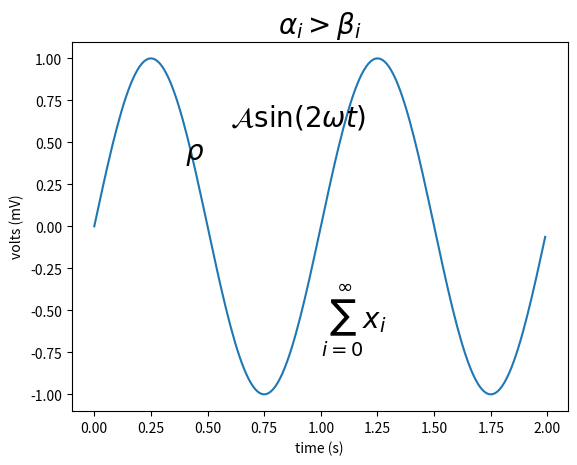

The script that saved this image:


import numpy as np
import matplotlib.pyplot as plt

t = np.arange(0, 2.0, 0.01)
s = np.sin(2 * np.pi * t)

plt.plot(t, s)
plt.title(r'$\alpha_i > \beta_i$', fontsize=20)
plt.text(1, -0.6, r'$\sum_{i=0}^\infty x_i$', fontsize=20)
plt.text(0.6, 0.6, r'$\mathcal{A}\mathrm{sin}(2 \omega t)$',
         fontsize=20)
plt.text(0.4, 0.4, r'$\rho$', fontsize=20)
plt.xlabel('time (s)')
plt.ylabel('volts (mV)')
plt.show()
